Labelled photos from "dataset", an image-classification folder in melanicandra/Computer-Vision-Deep-Learning-RET503. The possible labels are: all blocks, balok hijautua, balok hitam, balok merahmuda, papan balok.

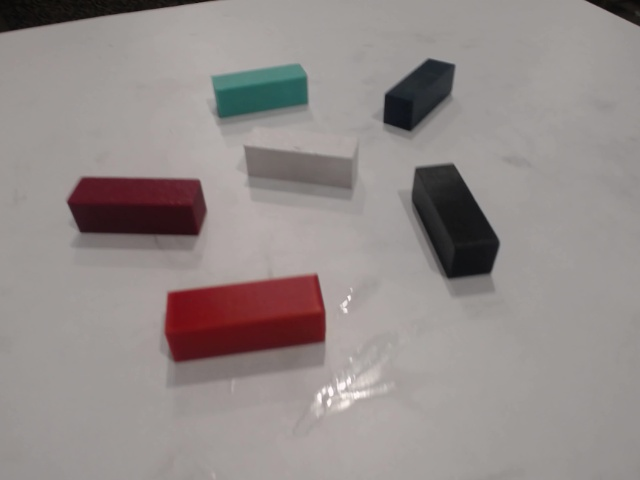
Label: all blocks

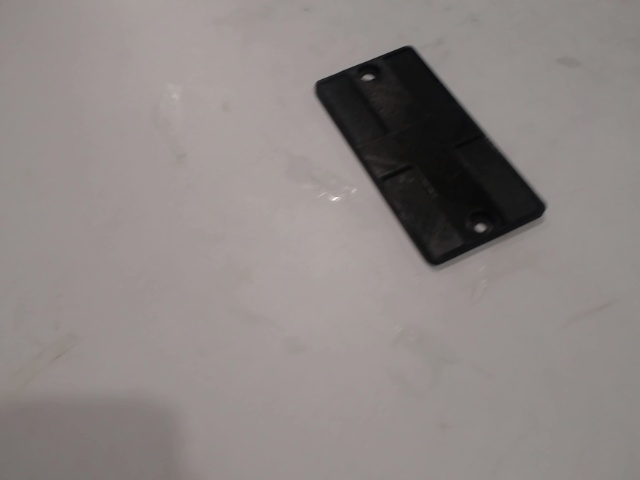
Label: papan balok

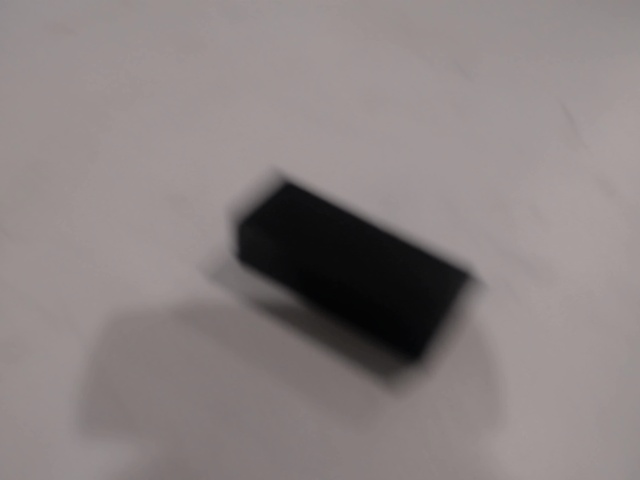
Label: balok hitam

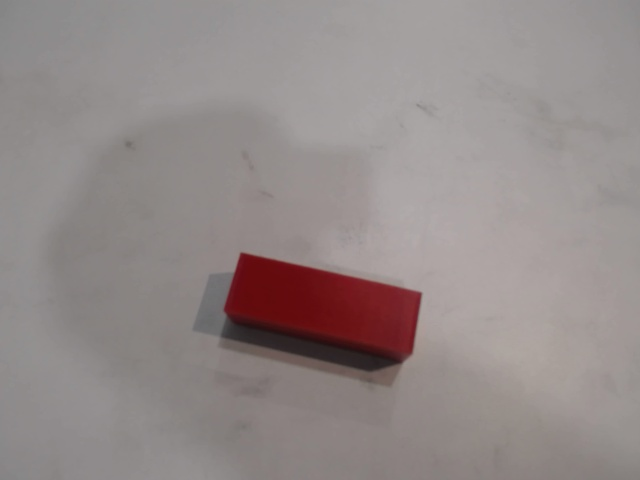
Label: balok merahmuda

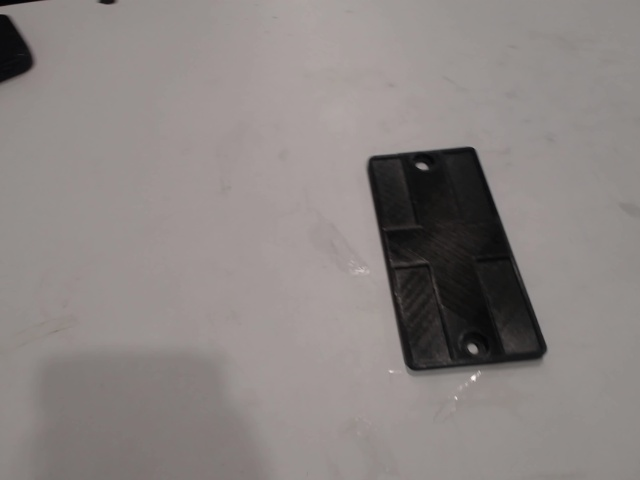
Label: papan balok

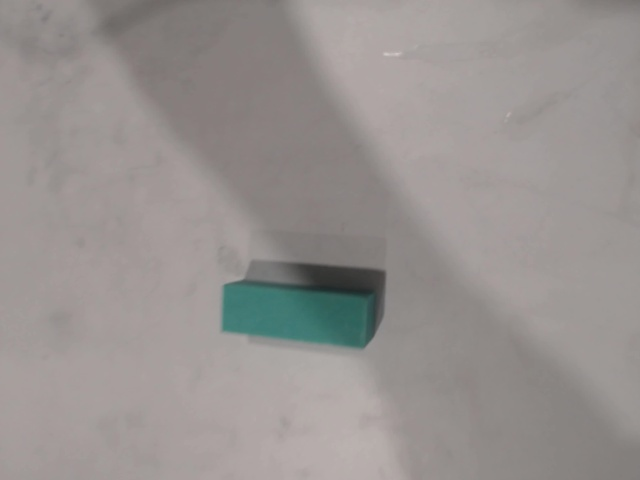
Label: balok hijautua
